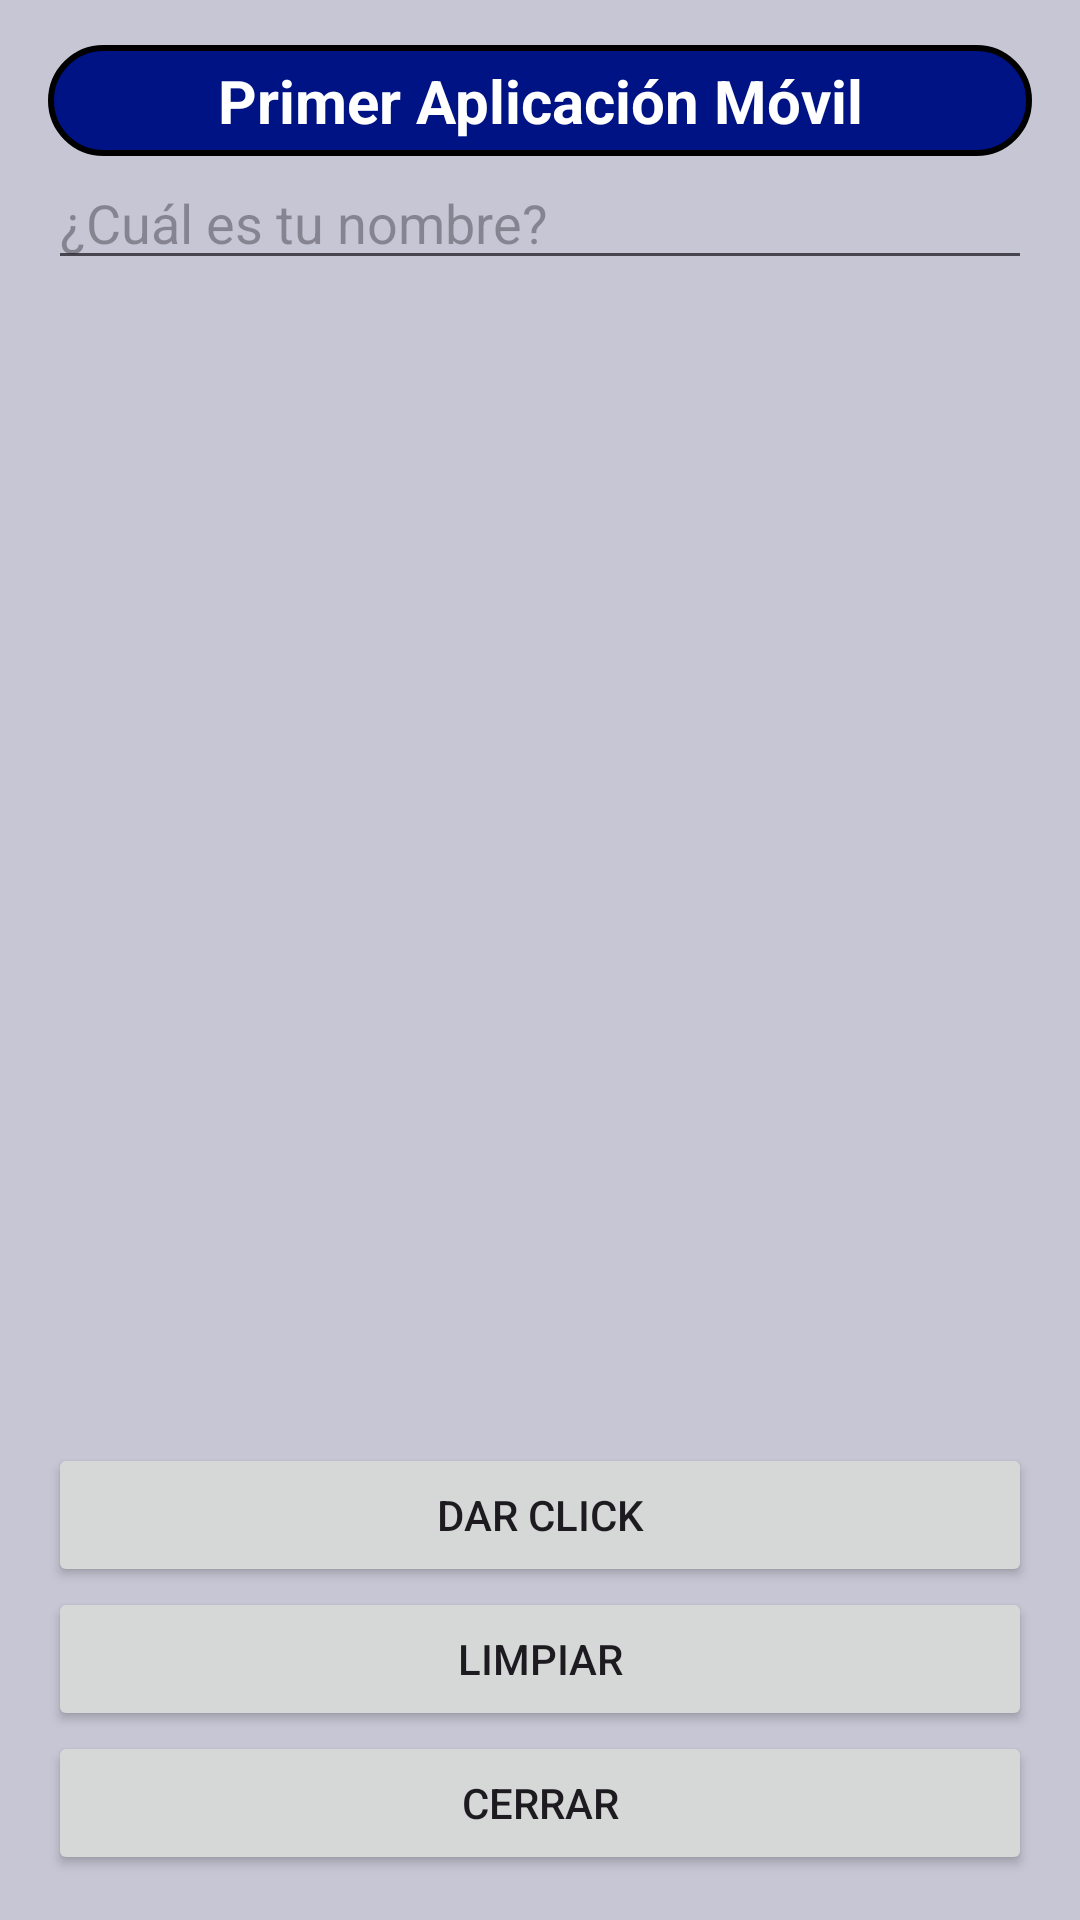

Layout XML and referenced resources for this Android screen:
<!-- AndroidManifest.xml: application theme Theme.AppHola -->
<!-- res/layout/activity_main.xml -->
<?xml version="1.0" encoding="utf-8"?>
<androidx.constraintlayout.widget.ConstraintLayout xmlns:android="http://schemas.android.com/apk/res/android"
    xmlns:app="http://schemas.android.com/apk/res-auto"
    xmlns:tools="http://schemas.android.com/tools"
    android:id="@+id/main"
    android:layout_width="match_parent"
    android:layout_height="match_parent"
    tools:context=".MainActivity">

    <LinearLayout
        android:layout_width="match_parent"
        android:layout_height="match_parent"
        android:orientation="vertical"
        android:paddingLeft="16sp"
        android:paddingRight="16sp"
        android:background="@drawable/fondo_app"
        android:paddingBottom="16sp"
        android:paddingVertical="15sp">
        <TextView
            android:layout_width="match_parent"
            android:layout_height="wrap_content"
            android:text="@string/strtitulo"
            android:textSize="20sp"
            android:textColor="@color/white"
            android:gravity="center"
            android:background="@drawable/fondo_titulo"
            android:textStyle="bold">
        </TextView>
        <EditText
            android:layout_width="match_parent"
            android:layout_height="wrap_content"
            android:hint="@string/strtunombre"
            android:inputType="text"
            android:id="@+id/txtnombre">
        </EditText>

        <Space
            android:layout_width="match_parent"
            android:layout_height="wrap_content"
            android:layout_weight="1">
        </Space>
        <Button
            android:layout_width="match_parent"
            android:layout_height="wrap_content"
            android:text="@string/strpulsar"
            android:id="@+id/btnPulsar">
        </Button>
        <Button
        android:layout_width="match_parent"
        android:layout_height="wrap_content"
        android:text="@string/strlimpiar"
        android:id="@+id/btnLimpiar">
        </Button>
        <Button
            android:layout_width="match_parent"
            android:layout_height="wrap_content"
            android:text="@string/strcerrar"
            android:id="@+id/btnCerrar">
        </Button>


    </LinearLayout>

</androidx.constraintlayout.widget.ConstraintLayout>
<!-- resources referenced by this layout -->
<resources>
  <color name="white">#FFFFFFFF</color>
  <!-- drawable fondo_app (drawable) -->
  <?xml version="1.0" encoding="utf-8"?>
  <shape xmlns:android="http://schemas.android.com/apk/res/android">
      
      <solid android:color="@color/grey">
      </solid>
  </shape>
  <!-- drawable fondo_titulo (drawable) -->
  <?xml version="1.0" encoding="utf-8"?>
  <shape xmlns:android="http://schemas.android.com/apk/res/android">
      
      <solid android:color="@color/blue">
      </solid>
  
      
      <corners android:radius="20dp">
      </corners>
  
      
      <stroke android:width="2dp" android:color="@color/black">
      </stroke>
  
      
      <padding android:left="10dp" android:right="10dp"
          android:top="5dp" android:bottom="5dp">
      </padding>
  
  </shape>
  <string name="strcerrar">Cerrar</string>
  <string name="strlimpiar">Limpiar</string>
  <string name="strpulsar">Dar click</string>
  <string name="strtitulo">Primer Aplicación Móvil </string>
  <string name="strtunombre">¿Cuál es tu nombre?</string>&gt;
  <style name="Theme.AppHola" parent="Base.Theme.AppHola" />
  <color name="grey">#C6C6D5</color>
  <color name="blue">#001385</color>
  <color name="black">#FF000000</color>
  <style name="Base.Theme.AppHola" parent="Theme.Material3.DayNight.NoActionBar">
          
          
      </style>
</resources>
